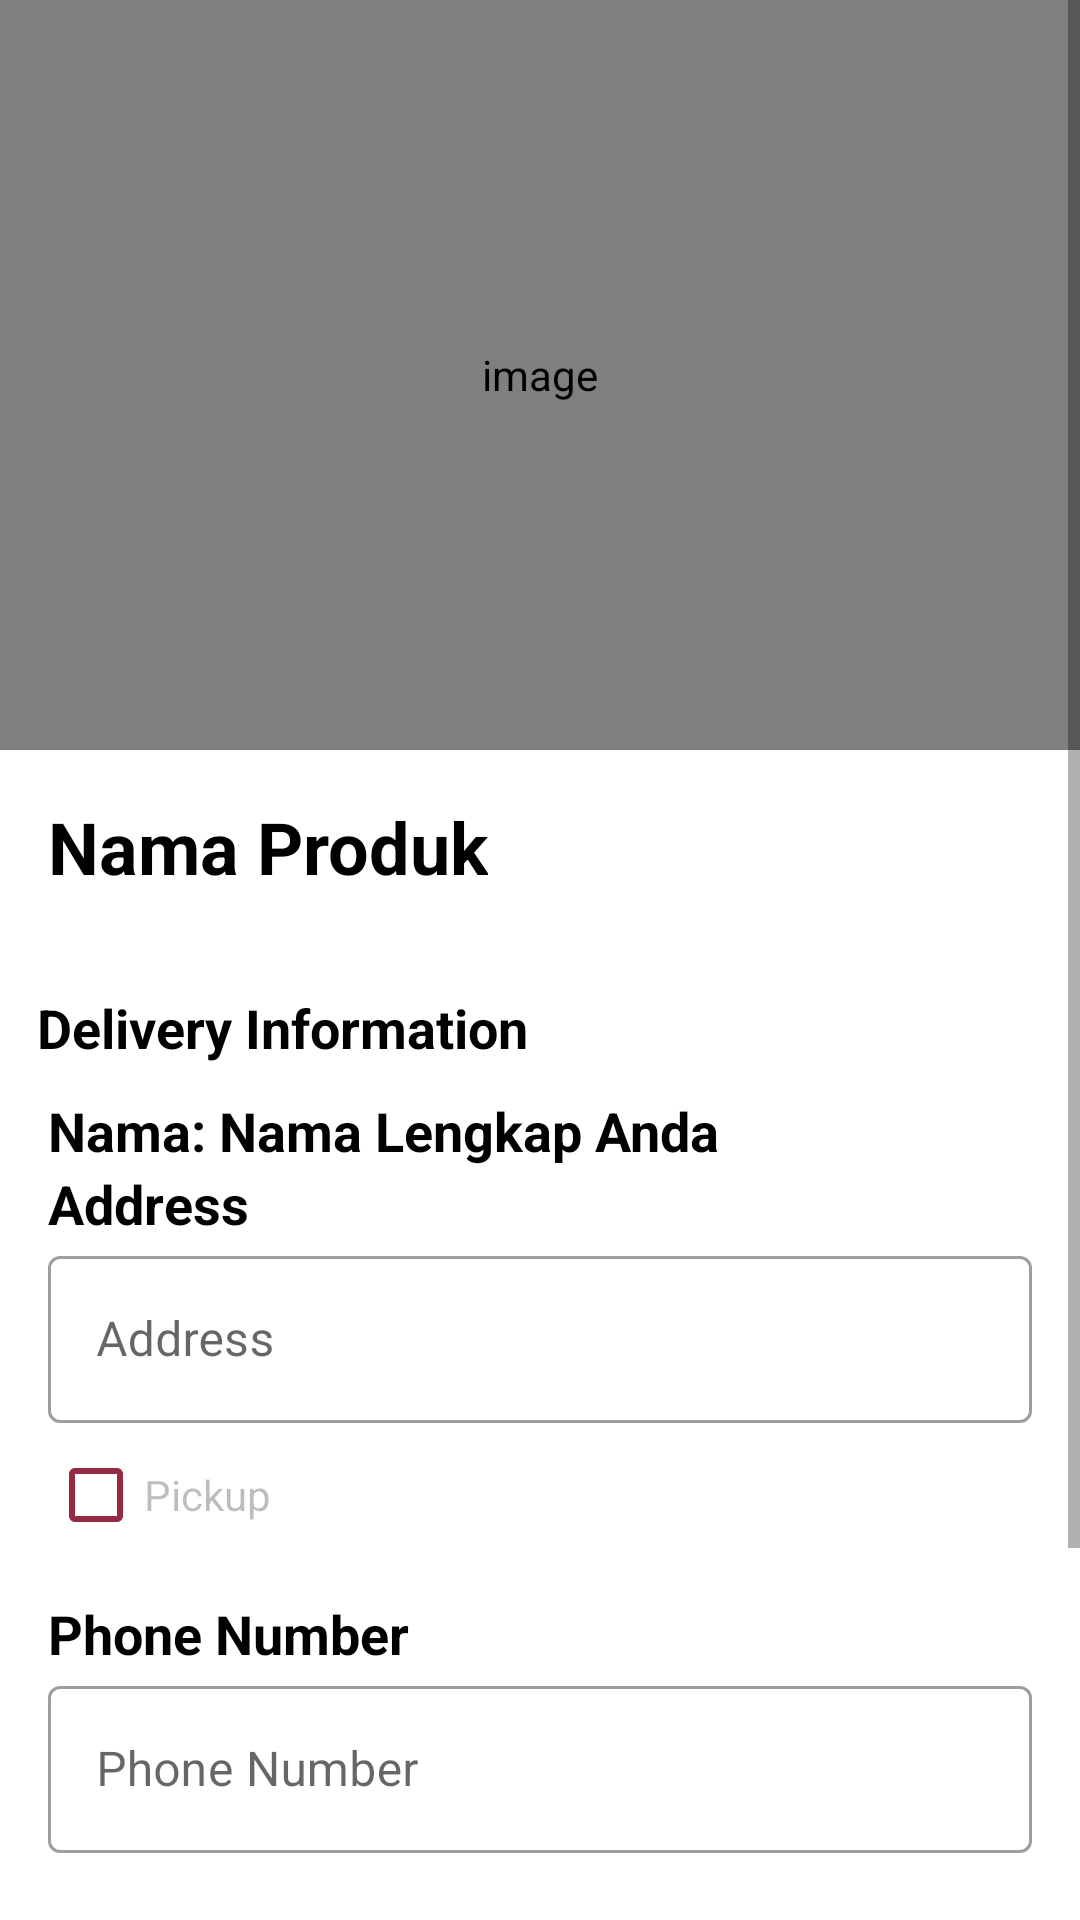

Reconstruct the res/layout file that produces this screen, plus the resources it refers to.
<!-- AndroidManifest.xml: application theme Theme.Salwa -->
<!-- res/layout/activity_detail_delivery.xml -->
<?xml version="1.0" encoding="utf-8"?>
<ScrollView xmlns:android="http://schemas.android.com/apk/res/android"
    xmlns:app="http://schemas.android.com/apk/res-auto"
    xmlns:tools="http://schemas.android.com/tools"
    android:layout_width="match_parent"
    android:layout_height="match_parent"
    tools:context=".homepage.ui.delivery.DetailDeliveryActivity">

    <androidx.constraintlayout.widget.ConstraintLayout

        android:layout_width="match_parent"
        android:layout_height="wrap_content">


        <com.makeramen.roundedimageview.RoundedImageView
            android:id="@+id/productDp"
            android:layout_width="match_parent"
            android:layout_height="250dp"
            android:contentDescription="@string/image"
            android:scaleType="centerCrop"
            app:layout_constraintEnd_toEndOf="parent"
            app:layout_constraintStart_toStartOf="parent"
            app:layout_constraintTop_toTopOf="parent"
            app:riv_border_color="@color/secondary"
            app:riv_border_width="2dp" />

        <TextView
            android:id="@+id/title"
            android:layout_width="wrap_content"
            android:layout_height="wrap_content"
            android:padding="16dp"
            android:text="Nama Produk"
            android:textColor="@color/black"
            android:textSize="24sp"
            android:textStyle="bold"
            app:layout_constraintEnd_toEndOf="parent"
            app:layout_constraintHorizontal_bias="0.0"
            app:layout_constraintStart_toStartOf="parent"
            app:layout_constraintTop_toBottomOf="@+id/productDp" />


        <TextView
            android:id="@+id/textView3"
            android:layout_width="wrap_content"
            android:layout_height="wrap_content"
            android:layout_marginTop="16dp"
            android:text="Delivery Information"
            android:textColor="@color/black"
            android:textSize="18sp"
            android:textStyle="bold"
            app:layout_constraintEnd_toEndOf="parent"
            app:layout_constraintHorizontal_bias="0.063"
            app:layout_constraintStart_toStartOf="parent"
            app:layout_constraintTop_toBottomOf="@+id/title" />

        <TextView
            android:id="@+id/name"
            android:layout_width="0dp"
            android:layout_height="wrap_content"
            android:layout_marginTop="10dp"
            android:layout_marginStart="16dp"
            android:layout_marginEnd="16dp"
            android:textStyle="bold"
            android:textSize="18sp"
            android:text="Nama: Nama Lengkap Anda"
            android:textColor="@color/black"
            app:layout_constraintEnd_toEndOf="parent"
            app:layout_constraintHorizontal_bias="0.068"
            app:layout_constraintStart_toStartOf="parent"
            app:layout_constraintTop_toBottomOf="@+id/textView3" />



        <TextView
            android:id="@+id/address"
            android:layout_width="0dp"
            android:layout_height="wrap_content"
            android:text="Address "
            android:textStyle="bold"
            android:textSize="18sp"
            android:layout_marginStart="16dp"
            android:layout_marginEnd="16dp"
            android:textColor="@color/black"
            app:layout_constraintEnd_toEndOf="parent"
            app:layout_constraintHorizontal_bias="0.044"
            app:layout_constraintStart_toStartOf="parent"
            app:layout_constraintTop_toBottomOf="@+id/name" />


        <com.google.android.material.textfield.TextInputLayout
            android:id="@+id/textInputLayout2"
            style="@style/Widget.MaterialComponents.TextInputLayout.OutlinedBox"
            android:layout_width="match_parent"
            android:layout_height="wrap_content"
            app:layout_constraintEnd_toEndOf="parent"
            android:layout_marginStart="16dp"
            android:layout_marginEnd="16dp"
            app:layout_constraintStart_toStartOf="parent"
            app:layout_constraintTop_toBottomOf="@+id/address">

            <com.google.android.material.textfield.TextInputEditText
                android:id="@+id/addressEt"
                android:layout_width="match_parent"
                android:layout_height="wrap_content"
                android:enabled="false"
                android:hint="Address"
                android:inputType="textCapWords" />

        </com.google.android.material.textfield.TextInputLayout>

        <CheckBox
            android:id="@+id/pickUp"
            android:layout_width="wrap_content"
            android:layout_height="wrap_content"
            android:buttonTint="@color/primary"
            android:layout_marginStart="16dp"
            android:enabled="false"
            android:text="Pickup"
            app:layout_constraintStart_toStartOf="parent"
            app:layout_constraintTop_toBottomOf="@+id/textInputLayout2" />


        <Button
            android:id="@+id/dateTime"
            android:layout_width="match_parent"
            android:layout_height="wrap_content"
            android:visibility="gone"
            android:text="Choose Date Time"
            android:layout_marginStart="16dp"
            android:layout_marginEnd="16dp"
            app:layout_constraintTop_toBottomOf="@+id/pickUp" />

        <TextView
            android:id="@+id/phoneNumber"
            android:layout_width="wrap_content"
            android:layout_height="wrap_content"
            android:layout_marginTop="10dp"
            android:layout_marginStart="16dp"
            android:text="Phone Number"
            android:textColor="@color/black"
            android:textSize="18sp"
            android:textStyle="bold"
            app:layout_constraintEnd_toEndOf="parent"
            app:layout_constraintHorizontal_bias="0.0"
            app:layout_constraintStart_toStartOf="parent"
            app:layout_constraintTop_toBottomOf="@+id/dateTime" />

        <com.google.android.material.textfield.TextInputLayout
            android:id="@+id/textInputLayout3"
            android:layout_width="match_parent"
            android:layout_height="wrap_content"
            style="@style/Widget.MaterialComponents.TextInputLayout.OutlinedBox"
            app:layout_constraintEnd_toEndOf="parent"
            app:layout_constraintHorizontal_bias="0.0"
            app:layout_constraintStart_toStartOf="parent"
            android:layout_marginStart="16dp"
            android:layout_marginEnd="16dp"
            app:layout_constraintTop_toBottomOf="@+id/phoneNumber" >

            <com.google.android.material.textfield.TextInputEditText
                android:layout_width="match_parent"
                android:layout_height="wrap_content"
                android:id="@+id/textView7"
                android:enabled="false"
                android:inputType="phone"
                android:hint="Phone Number" />

        </com.google.android.material.textfield.TextInputLayout>


        <TextView
            android:id="@+id/cod"
            android:layout_width="wrap_content"
            android:layout_height="wrap_content"
            android:textSize="18sp"
            android:textColor="@color/black"
            android:layout_marginTop="16dp"
            android:visibility="gone"
            android:textStyle="bold"
            android:text="Product Status: Cash On Delivery (COD)"
            app:layout_constraintStart_toStartOf="parent"
            android:layout_marginStart="16dp"
            android:layout_marginEnd="16dp"
            app:layout_constraintTop_toBottomOf="@+id/textInputLayout3" />

        <TextView
            android:id="@+id/payment"
            android:layout_width="wrap_content"
            android:layout_height="wrap_content"
            android:textSize="18sp"
            android:textColor="@color/black"
            android:layout_marginTop="16dp"
            android:textStyle="bold"
            android:text="Payment"
            app:layout_constraintStart_toStartOf="parent"
            android:layout_marginStart="16dp"
            android:layout_marginEnd="16dp"
            app:layout_constraintTop_toBottomOf="@+id/cod" />

        <TextView
            android:id="@+id/totalProduct"
            android:layout_width="wrap_content"
            android:layout_height="wrap_content"
            android:layout_marginStart="16dp"
            android:layout_marginTop="4dp"
            android:text="Total Quantity: 1 Product"
            android:textColor="@color/black"
            app:layout_constraintEnd_toEndOf="parent"
            app:layout_constraintHorizontal_bias="0.0"
            app:layout_constraintStart_toStartOf="parent"
            app:layout_constraintTop_toBottomOf="@+id/payment" />

        <TextView
            android:id="@+id/price"
            android:layout_width="wrap_content"
            android:layout_height="wrap_content"
            android:text="Total Price: Rp.199000"
            android:textColor="@color/black"
            android:layout_marginStart="16dp"
            app:layout_constraintEnd_toEndOf="parent"
            app:layout_constraintHorizontal_bias="0.0"
            app:layout_constraintStart_toStartOf="parent"
            app:layout_constraintTop_toBottomOf="@+id/totalProduct" />

        <ProgressBar
            android:id="@+id/progress_bar"
            android:layout_width="wrap_content"
            android:layout_height="wrap_content"
            app:layout_constraintEnd_toEndOf="parent"
            android:layout_marginTop="16dp"
            android:visibility="gone"
            app:layout_constraintStart_toStartOf="parent"
            app:layout_constraintTop_toBottomOf="@+id/price" />

        <Button
            android:id="@+id/deleteDelivery"
            android:layout_width="match_parent"
            android:layout_height="wrap_content"
            android:layout_marginStart="16dp"
            android:layout_marginEnd="16dp"
            android:layout_marginTop="16dp"
            android:layout_marginBottom="30dp"
            android:background="@drawable/ic_rounded_all3"
            android:text="hapus riwayat delivery"
            android:visibility="invisible"
            app:layout_constraintBottom_toBottomOf="parent"
            app:layout_constraintEnd_toEndOf="parent"
            app:layout_constraintStart_toStartOf="parent"
            app:layout_constraintTop_toBottomOf="@+id/progress_bar" />

    </androidx.constraintlayout.widget.ConstraintLayout>

</ScrollView>
<!-- resources referenced by this layout -->
<resources>
  <color name="black">#FF000000</color>
  <color name="primary">#972A43</color>
  <color name="secondary">#FCCE60</color>
  <!-- drawable ic_rounded_all3 (drawable) -->
  <?xml version="1.0" encoding="utf-8"?>
  <shape xmlns:android="http://schemas.android.com/apk/res/android">
  
      <corners android:radius="10sp" />
  
  </shape>
  <string name="image">image</string>
  <style name="Theme.Salwa" parent="Theme.MaterialComponents.DayNight.DarkActionBar">
          
          <item name="colorPrimary">@color/primary</item>
          <item name="colorPrimaryVariant">@color/primary</item>
          <item name="colorOnPrimary">@color/white</item>
          
          <item name="colorSecondary">@color/teal_200</item>
          <item name="colorSecondaryVariant">@color/teal_700</item>
          <item name="colorOnSecondary">@color/black</item>
          
          <item name="android:statusBarColor" tools:targetApi="l">?attr/colorPrimaryVariant</item>
          
      </style>
  <color name="white">#FFFFFFFF</color>
  <color name="teal_200">#FF03DAC5</color>
  <color name="teal_700">#FF018786</color>
</resources>
